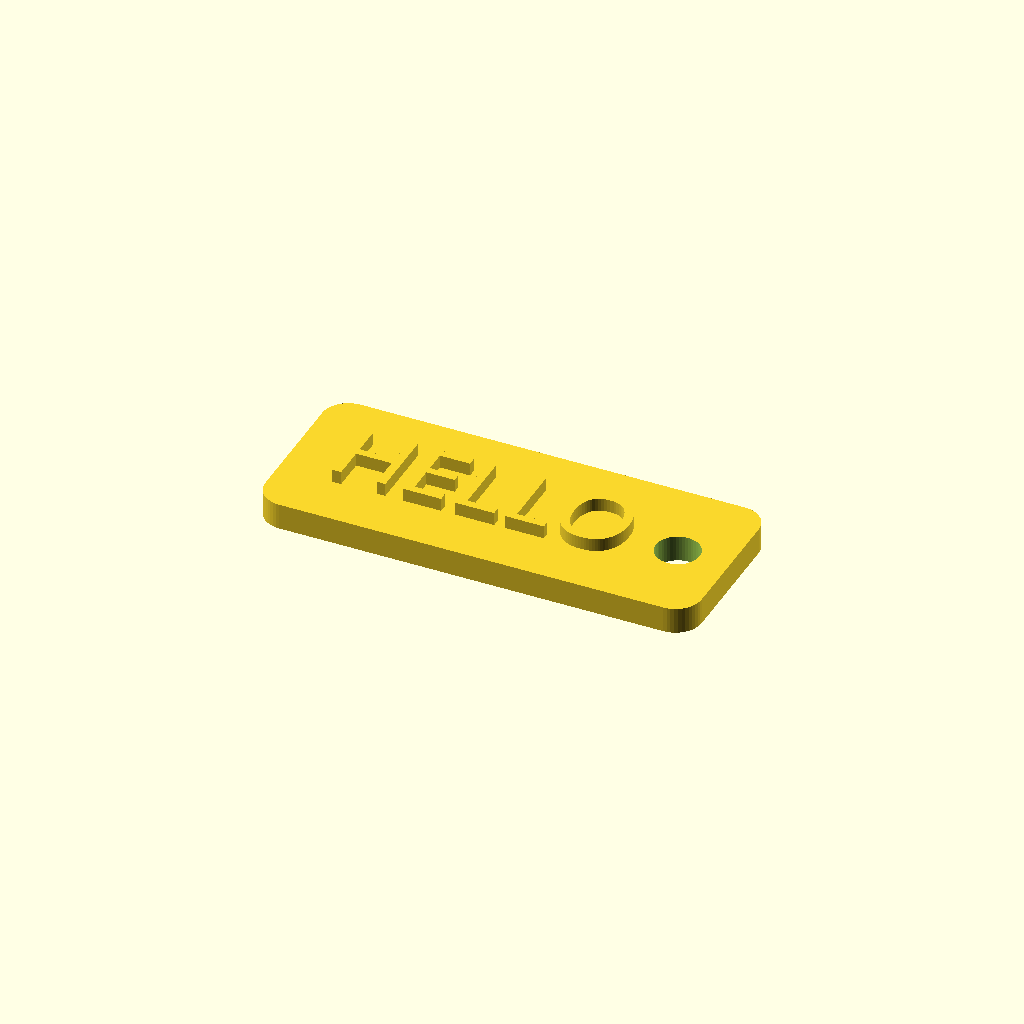
Cell 1: rendered with the file's own defaults.
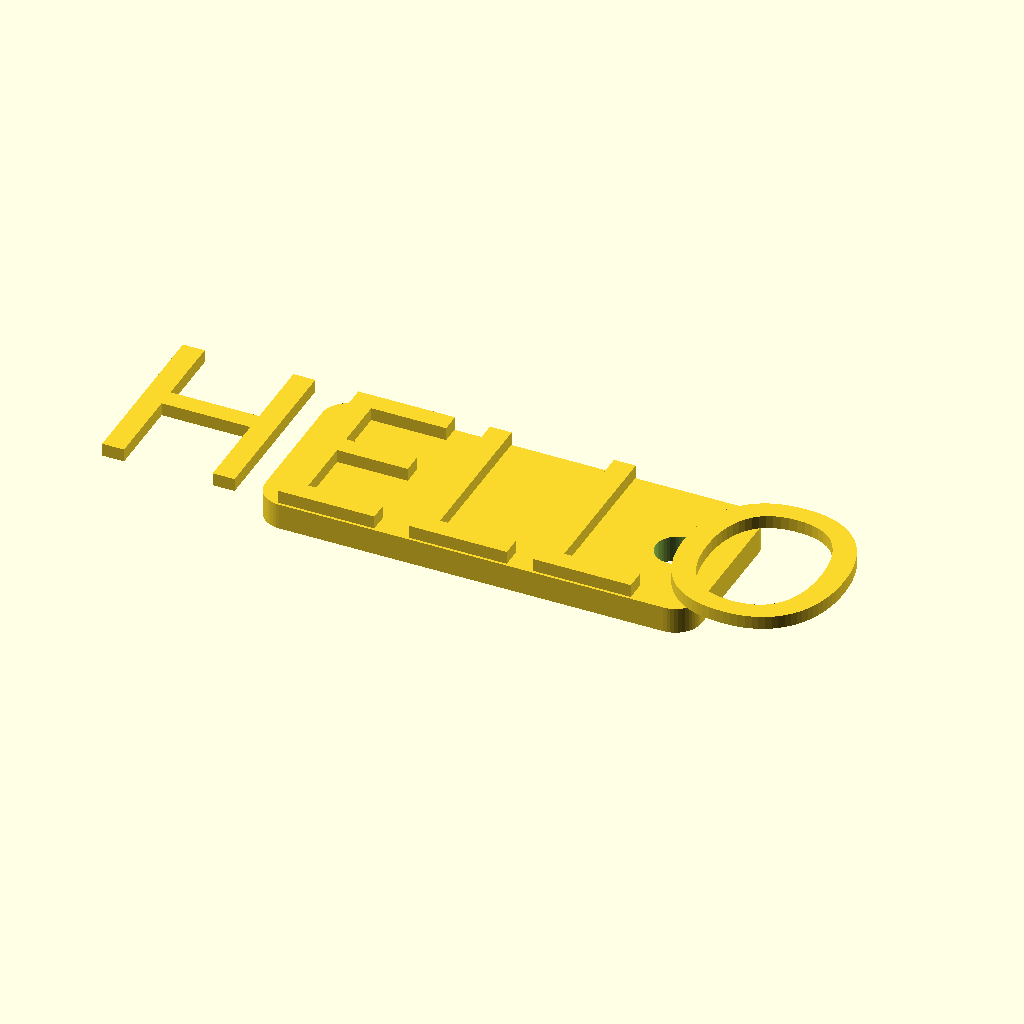
Cell 2: font_size = 20 (everything else at default).
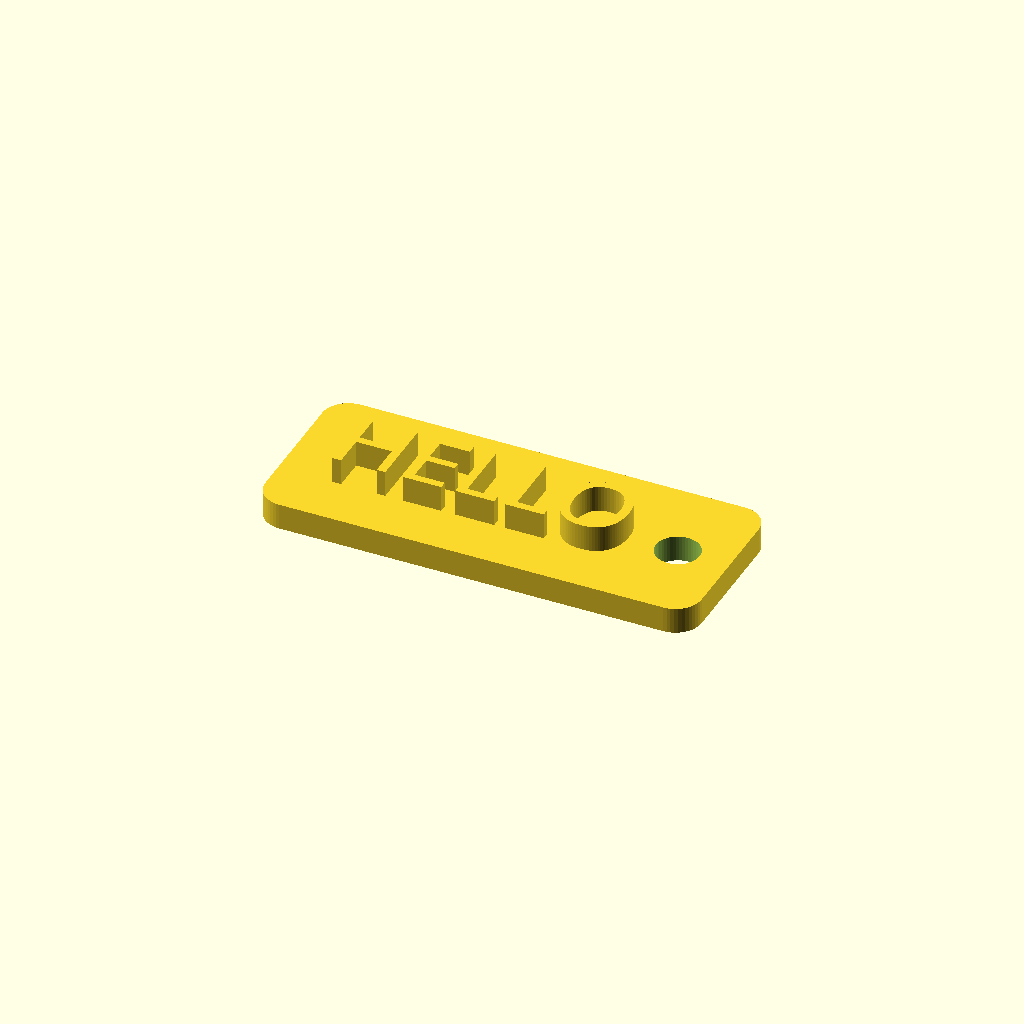
Cell 3: text_depth = 3 (everything else at default).
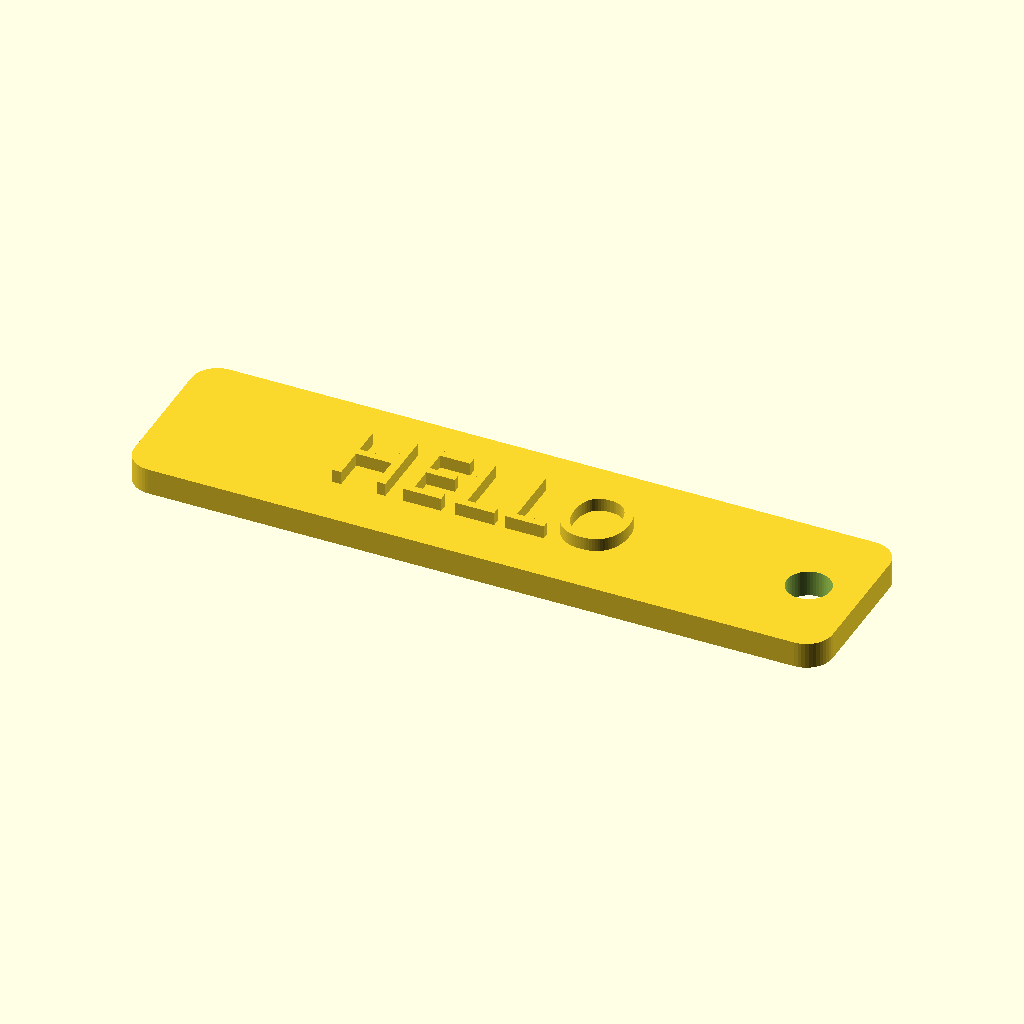
Cell 4: the same model with width = 80.
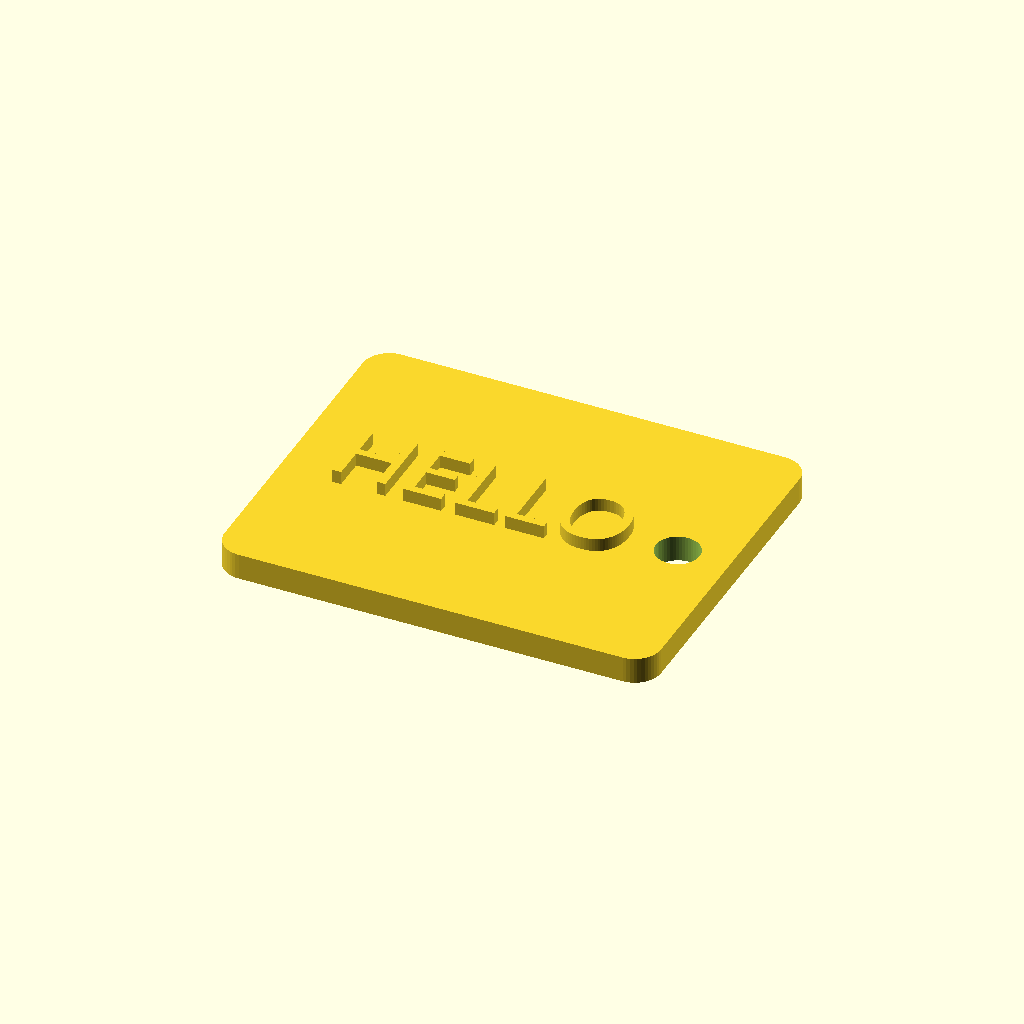
Cell 5 — height set to 40, the other parameters unchanged.
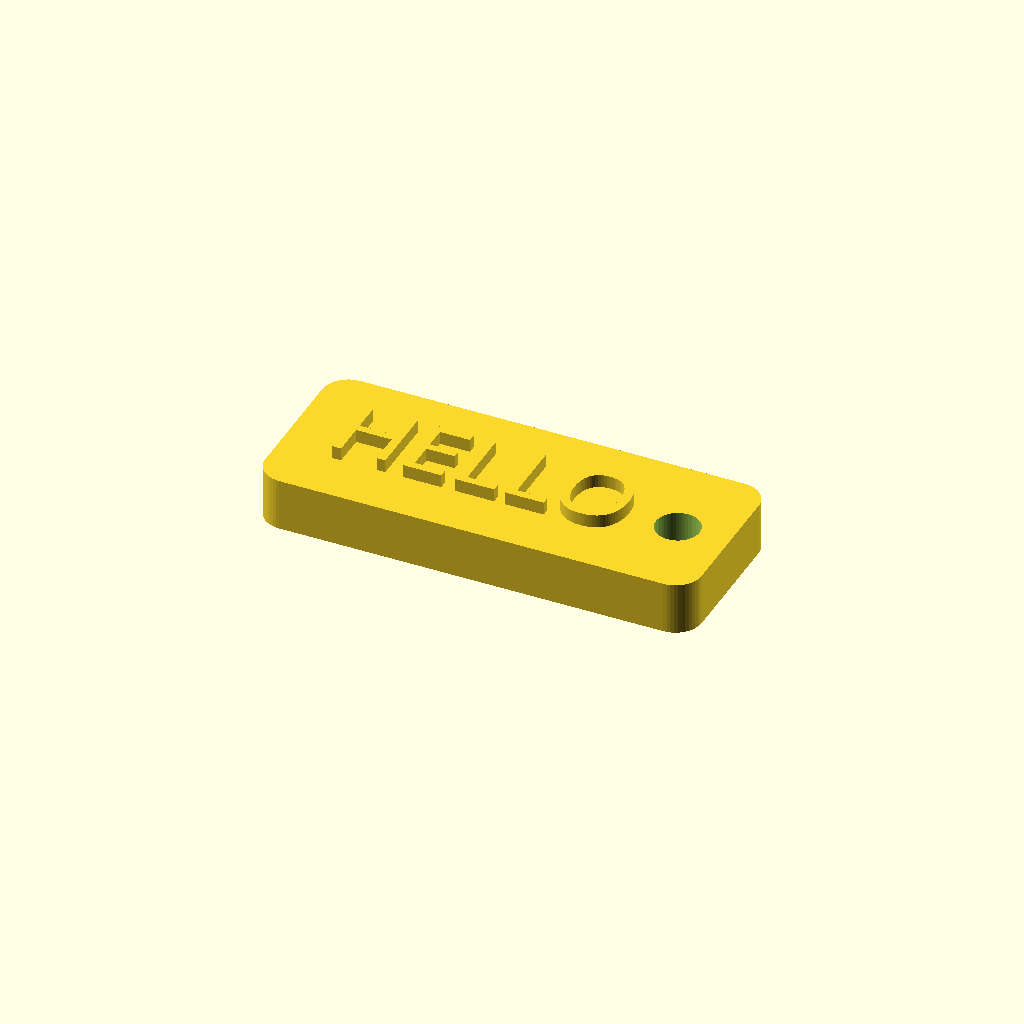
Cell 6 — thickness set to 6, the other parameters unchanged.
One fixed orthographic camera (rotation 55°, 0°, 25°; colour scheme Cornfield) for every cell.
Source of the model, src/models/keychain.scad:
/* [Text Settings] */

// The text to display on the keychain
text = "HELLO";

// Font size in mm
font_size = 8; // [4:1:20]

// Text depth (how raised the text is)
text_depth = 1.5; // [0.5:0.1:3]

/* [Dimensions] */

// Total width in mm
width = 50; // [30:1:80]

// Total height in mm
height = 20; // [15:1:40]

// Base thickness in mm
thickness = 3; // [2:0.5:6]

// Corner radius in mm
corner_radius = 3; // [0:0.5:10]

/* [Keyring Hole] */

// Enable keyring hole
enable_hole = true;

// Hole diameter in mm
hole_diameter = 5; // [3:0.5:8]

// Distance of hole center from edge
hole_offset = 6; // [4:0.5:12]

/* [Hidden] */
$fn = 48;

module rounded_rect(w, h, t, r) {
    if (r > 0) {
        hull() {
            for (x = [r, w - r]) {
                for (y = [r, h - r]) {
                    translate([x, y, 0])
                        cylinder(h = t, r = r);
                }
            }
        }
    } else {
        cube([w, h, t]);
    }
}

// Main body
difference() {
    // Base plate
    translate([-width/2, -height/2, 0])
        rounded_rect(width, height, thickness, corner_radius);

    // Keyring hole
    if (enable_hole) {
        translate([width/2 - hole_offset, 0, -1])
            cylinder(h = thickness + 2, d = hole_diameter);
    }
}

// Raised text
text_x_offset = enable_hole ? -(hole_offset / 2) : 0;
translate([text_x_offset, 0, thickness])
    linear_extrude(height = text_depth)
        text(text, size = font_size, font = "/fonts/LiberationSans-Regular.ttf", halign = "center", valign = "center");
Customizer parameters (derived from the source; name, type, default, range or options):
text: string, default "HELLO"
font_size: number, default 8, range 4 to 20, step 1
text_depth: number, default 1.5, range 0.5 to 3, step 0.1
width: number, default 50, range 30 to 80, step 1
height: number, default 20, range 15 to 40, step 1
thickness: number, default 3, range 2 to 6, step 0.5
corner_radius: number, default 3, range 0 to 10, step 0.5
enable_hole: bool, default true
hole_diameter: number, default 5, range 3 to 8, step 0.5
hole_offset: number, default 6, range 4 to 12, step 0.5
